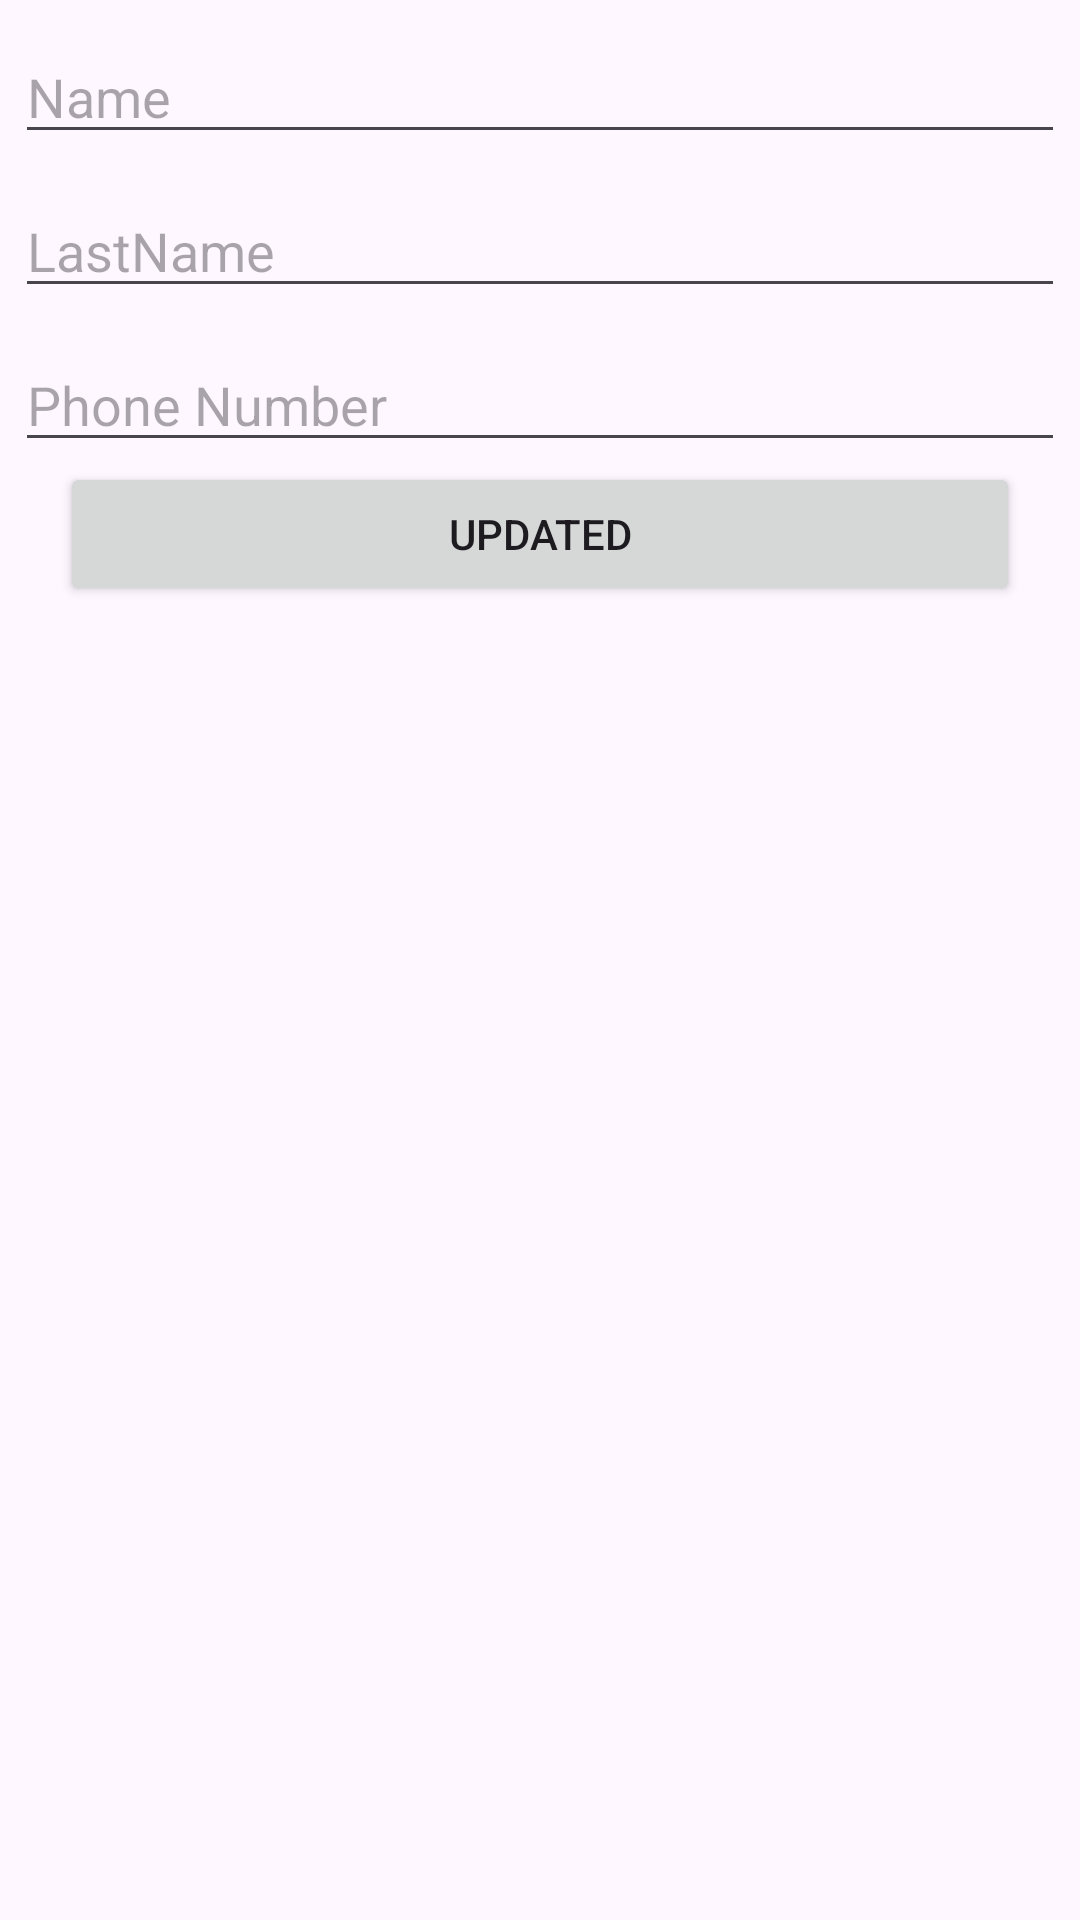

Android layout source for this screen:
<!-- AndroidManifest.xml: application theme Theme.CelilcavusJavaAndroidphoneDirectory -->
<!-- res/layout/activity_update.xml -->
<?xml version="1.0" encoding="utf-8"?>
<androidx.constraintlayout.widget.ConstraintLayout xmlns:android="http://schemas.android.com/apk/res/android"
    xmlns:app="http://schemas.android.com/apk/res-auto"
    xmlns:tools="http://schemas.android.com/tools"
    android:layout_width="match_parent"
    android:layout_height="match_parent"
    tools:context=".UpdateActivity">

    <EditText
        android:id="@+id/txtName"
        android:layout_width="0dp"
        android:layout_height="wrap_content"
        android:layout_marginStart="5dp"
        android:layout_marginTop="10dp"
        android:layout_marginEnd="5dp"
        android:ems="10"
        android:hint="Name"
        android:inputType="text"
        app:layout_constraintEnd_toEndOf="parent"
        app:layout_constraintStart_toStartOf="parent"
        app:layout_constraintTop_toTopOf="parent" />

    <EditText
        android:id="@+id/txtLastName"
        android:layout_width="0dp"
        android:layout_height="wrap_content"
        android:layout_marginStart="5dp"
        android:layout_marginTop="10dp"
        android:layout_marginEnd="5dp"
        android:ems="10"
        android:hint="LastName"
        android:inputType="text"
        app:layout_constraintEnd_toEndOf="parent"
        app:layout_constraintStart_toStartOf="parent"
        app:layout_constraintTop_toBottomOf="@+id/txtName" />

    <EditText
        android:id="@+id/txtPhoneNumber"
        android:layout_width="0dp"
        android:layout_height="wrap_content"
        android:layout_marginStart="5dp"
        android:layout_marginTop="10dp"
        android:layout_marginEnd="5dp"
        android:ems="10"
        android:hint="Phone Number"
        android:inputType="phone"
        app:layout_constraintEnd_toEndOf="parent"
        app:layout_constraintStart_toStartOf="parent"
        app:layout_constraintTop_toBottomOf="@+id/txtLastName" />

    <Button
        android:id="@+id/btnAdded"
        android:layout_width="0dp"
        android:layout_height="wrap_content"
        android:layout_marginStart="20dp"
        android:layout_marginEnd="20dp"
        android:onClick="onClickUpdated"
        android:text="Updated"
        app:layout_constraintEnd_toEndOf="parent"
        app:layout_constraintStart_toStartOf="parent"
        app:layout_constraintTop_toBottomOf="@+id/txtPhoneNumber" />
</androidx.constraintlayout.widget.ConstraintLayout>
<!-- resources referenced by this layout -->
<resources>
  <style name="Theme.CelilcavusJavaAndroidphoneDirectory" parent="Base.Theme.CelilcavusJavaAndroidphoneDirectory" />
  <style name="Base.Theme.CelilcavusJavaAndroidphoneDirectory" parent="Theme.Material3.DayNight.NoActionBar">
          
          
      </style>
</resources>
